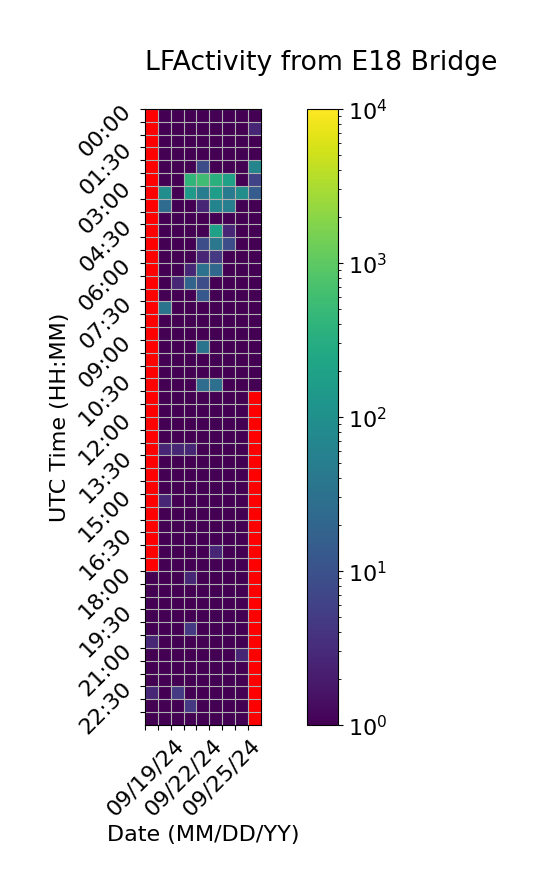

Data behind this chart, as committed beside it:
Time (UTC), 09/19/24, 09/20/24, 09/21/24, 09/22/24, 09/23/24, 09/24/24, 09/25/24, 09/26/24, 09/27/24
00:00, , 1.0, 1.0, 1.0, 1.0, 1.0, 1.0, 1.0, 1.0
00:30, , 1.0, 1.0, 1.0, 1.0, 1.0, 1.0, 1.0, 2.667
01:00, , 1.0, 1.0, 1.0, 1.0, 1.0, 1.0, 1.0, 1.0
01:30, , 1.0, 1.0, 1.0, 1.0, 1.0, 1.0, 1.0, 1.0
02:00, , 1.0, 1.0, 1.0, 8.667, 1.0, 1.0, 1.0, 66.67
02:30, , 1.0, 1.0, 412.3, 596.0, 340.3, 196.3, 1.0, 6.667
03:00, , 92.67, 1.0, 138.3, 50.33, 168.3, 44.67, 94.0, 14.67
03:30, , 24.67, 1.0, 1.0, 2.667, 64.67, 52.0, 1.0, 1.0
04:00, , 1.0, 1.0, 1.0, 1.0, 1.0, 1.0, 1.0, 1.0
04:30, , 1.0, 1.0, 1.0, 1.0, 196.0, 2.667, 1.0, 1.0
05:00, , 1.0, 1.0, 1.0, 8.667, 38.33, 8.667, 1.0, 1.0
05:30, , 1.0, 1.0, 1.0, 2.667, 4.667, 1.0, 1.0, 1.0
06:00, , 1.0, 1.0, 2.667, 30.67, 22.67, 1.0, 1.0, 1.0
06:30, , 1.0, 2.667, 18.67, 8.667, 1.0, 1.0, 1.0, 1.0
07:00, , 1.0, 1.0, 1.0, 12.67, 1.0, 1.0, 1.0, 1.0
07:30, , 34.67, 1.0, 1.0, 1.0, 1.0, 1.0, 1.0, 1.0
08:00, , 1.0, 1.0, 1.0, 1.0, 1.0, 1.0, 1.0, 1.0
08:30, , 1.0, 1.0, 1.0, 1.0, 1.0, 1.0, 1.0, 1.0
09:00, , 1.0, 1.0, 1.0, 34.67, 1.0, 1.0, 1.0, 1.0
09:30, , 1.0, 1.0, 1.0, 1.0, 1.0, 1.0, 1.0, 1.0
10:00, , 1.0, 1.0, 1.0, 1.0, 1.0, 1.0, 1.0, 1.0
10:30, , 1.0, 1.0, 1.0, 26.67, 28.67, 1.0, 1.0, 0.6667
11:00, , 1.0, 1.0, 1.0, 1.0, 1.0, 1.0, 1.0, 
11:30, , 1.0, 1.0, 1.0, 1.0, 1.0, 1.0, 1.0, 
12:00, , 1.0, 1.0, 1.0, 1.0, 1.0, 1.0, 1.0, 
12:30, , 1.0, 1.0, 1.0, 1.0, 1.0, 1.0, 1.0, 
13:00, , 2.667, 2.667, 2.667, 1.0, 1.0, 1.0, 1.0, 
13:30, , 1.0, 1.0, 1.0, 1.0, 1.0, 1.0, 1.0, 
14:00, , 1.0, 1.0, 1.0, 1.0, 1.0, 1.0, 1.0, 
14:30, , 1.0, 1.0, 1.0, 1.0, 1.0, 1.0, 1.0, 
15:00, , 2.667, 1.0, 1.0, 1.0, 1.0, 1.0, 1.0, 
15:30, , 1.0, 1.0, 1.0, 1.0, 1.0, 1.0, 1.0, 
16:00, , 1.0, 1.0, 1.0, 1.0, 1.0, 1.0, 1.0, 
16:30, , 1.0, 1.0, 1.0, 1.0, 1.0, 1.0, 1.0, 
17:00, , 1.0, 1.0, 1.0, 1.0, 2.667, 1.0, 1.0, 
17:30, , 1.0, 1.0, 1.0, 1.0, 1.0, 1.0, 1.0, 
18:00, 1.0, 1.0, 1.0, 2.667, 1.0, 1.0, 1.0, 1.0, 
18:30, 1.0, 1.0, 1.0, 1.0, 1.0, 1.0, 1.0, 1.0, 
19:00, 1.0, 1.0, 1.0, 1.0, 1.0, 1.0, 1.0, 1.0, 
19:30, 1.0, 1.0, 1.0, 1.0, 1.0, 1.0, 1.0, 1.0, 
20:00, 1.0, 1.0, 1.0, 4.667, 1.0, 1.0, 1.0, 1.0, 
20:30, 2.667, 1.0, 1.0, 1.0, 1.0, 1.0, 1.0, 1.0, 
21:00, 1.0, 1.0, 1.0, 1.0, 1.0, 1.0, 1.0, 2.667, 
21:30, 1.0, 1.0, 1.0, 1.0, 1.0, 1.0, 1.0, 1.0, 
22:00, 1.0, 1.0, 1.0, 1.0, 1.0, 1.0, 1.0, 1.0, 
22:30, 2.667, 1.0, 4.667, 1.0, 1.0, 1.0, 1.0, 1.0, 
23:00, 1.0, 1.0, 1.0, 4.667, 1.0, 1.0, 1.0, 1.0, 
23:30, 1.0, 1.0, 1.0, 1.0, 1.0, 1.0, 1.0, 1.0, 
